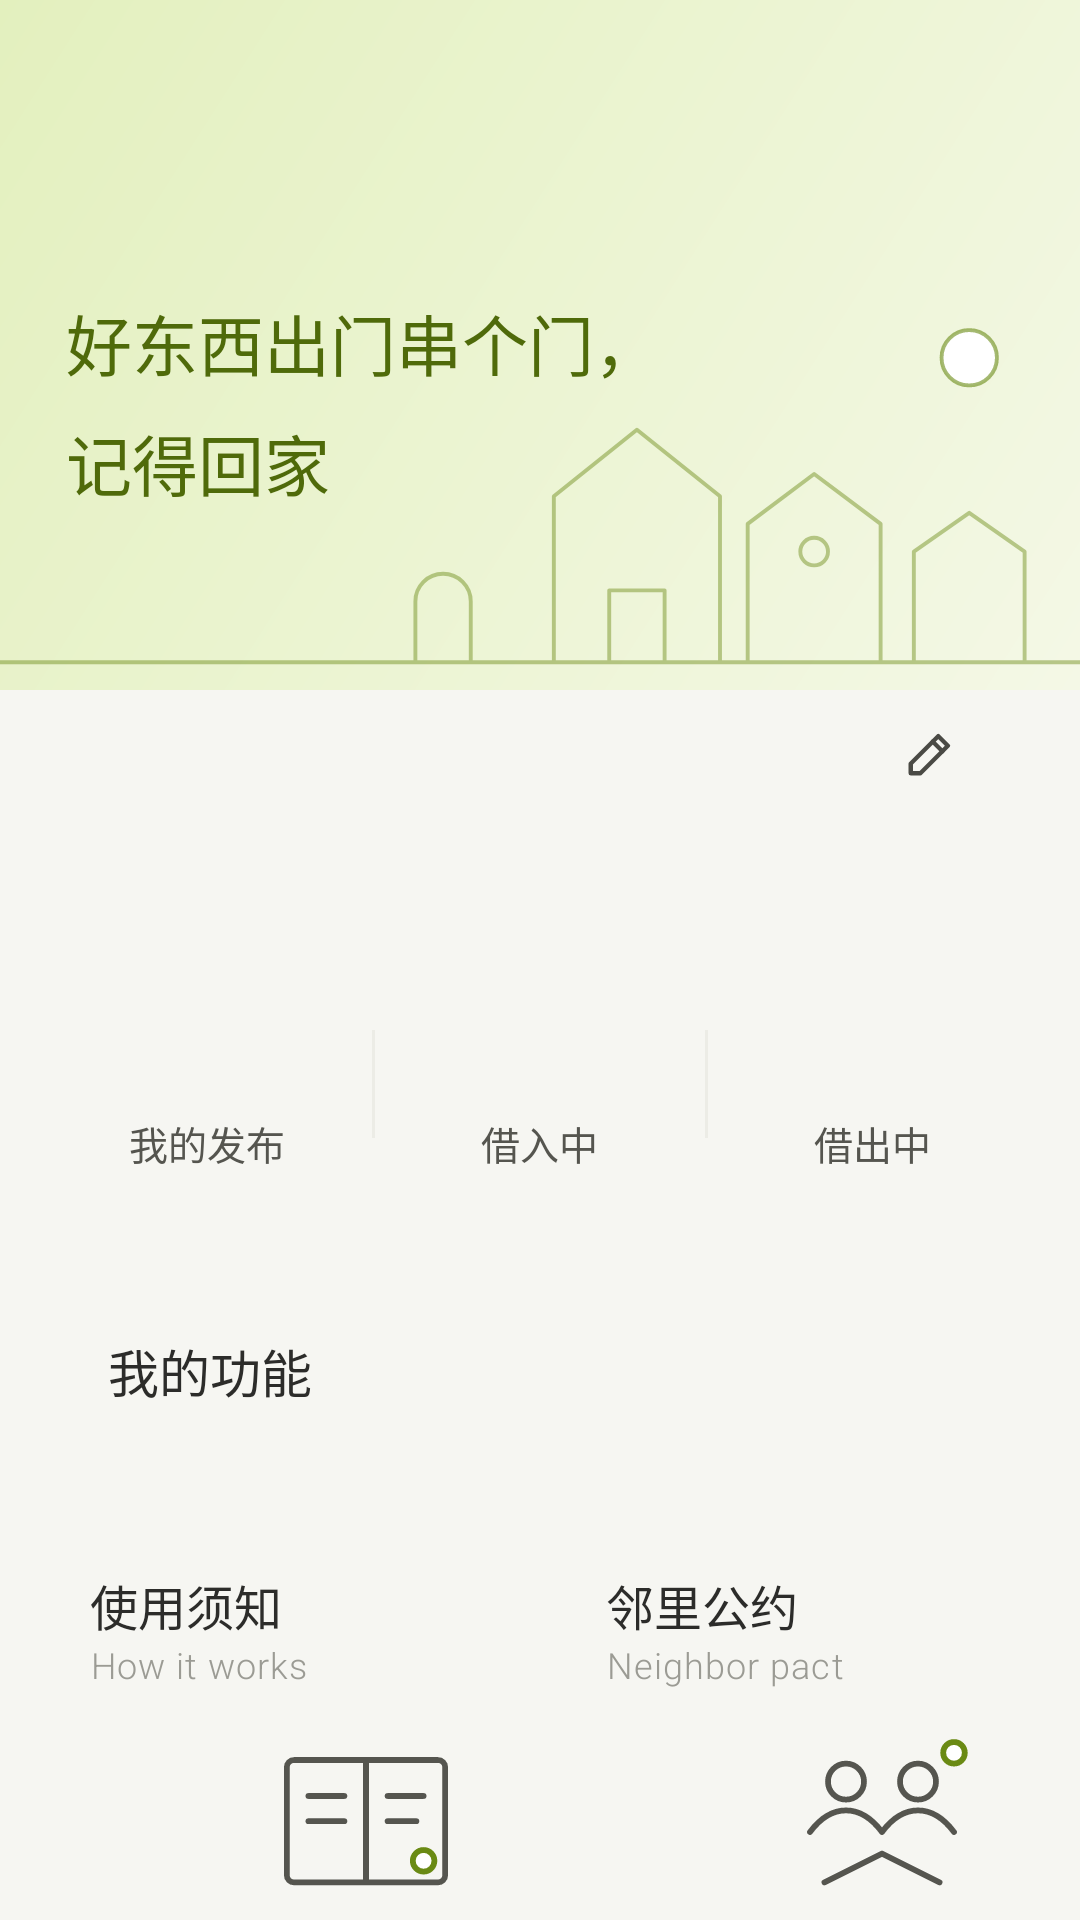

Write the Android layout XML for this screen, with the resource values it uses.
<!-- AndroidManifest.xml: application theme Theme.LinliJiewu -->
<!-- res/layout/fragment_profile.xml -->
<?xml version="1.0" encoding="utf-8"?>
<androidx.core.widget.NestedScrollView xmlns:android="http://schemas.android.com/apk/res/android"
    android:id="@+id/scroll"
    android:layout_width="match_parent"
    android:layout_height="match_parent"
    android:background="@color/background"
    android:clipToPadding="false"
    android:paddingBottom="120dp"
    android:scrollbars="none">

    <LinearLayout
        android:id="@+id/content"
        android:layout_width="match_parent"
        android:layout_height="wrap_content"
        android:orientation="vertical">

        <FrameLayout android:id="@+id/banner" android:layout_width="match_parent" android:layout_height="230dp" android:background="@drawable/bg_profile_banner">
            <ImageView android:id="@+id/bannerArt" android:layout_width="match_parent" android:layout_height="160dp" android:layout_gravity="bottom" android:importantForAccessibility="no" android:scaleType="fitEnd" android:src="@drawable/ill_houses" />
            <LinearLayout android:id="@+id/bannerText" android:layout_width="wrap_content" android:layout_height="wrap_content" android:layout_marginStart="22dp" android:layout_marginTop="76dp" android:orientation="vertical">
                <TextView android:id="@+id/weekCount" style="@style/T" android:layout_width="wrap_content" android:layout_height="wrap_content" android:letterSpacing="0.05" android:textColor="@color/olive_deep" android:textSize="12sp" />
                <TextView style="@style/T" android:layout_width="wrap_content" android:layout_height="wrap_content" android:layout_marginTop="8dp" android:fontFamily="sans-serif-light" android:lineSpacingMultiplier="1.25" android:text="@string/profile_slogan" android:textColor="@color/olive_deep" android:textSize="22sp" />
            </LinearLayout>
        </FrameLayout>

        <LinearLayout android:id="@+id/userCard" style="@style/Card" android:layout_marginTop="-26dp" android:elevation="2dp" android:gravity="center_vertical" android:orientation="horizontal" android:padding="18dp">
            <TextView android:id="@+id/avatar" style="@style/Avatar" android:layout_width="58dp" android:layout_height="58dp" android:textSize="22sp" />
            <LinearLayout android:layout_width="0dp" android:layout_height="wrap_content" android:layout_marginStart="14dp" android:layout_weight="1" android:orientation="vertical">
                <TextView android:id="@+id/nickname" style="@style/T" android:layout_width="wrap_content" android:layout_height="wrap_content" android:fontFamily="sans-serif-medium" android:textSize="19sp" />
                <TextView android:id="@+id/meta" style="@style/T.Sub" android:layout_width="wrap_content" android:layout_height="wrap_content" android:layout_marginTop="4dp" />
            </LinearLayout>
            <ImageButton android:id="@+id/edit" style="@style/CircleBtn.Field" android:contentDescription="@string/cd_edit" android:src="@drawable/ic_edit" />
        </LinearLayout>

        <LinearLayout style="@style/Card" android:gravity="center_vertical" android:orientation="horizontal" android:paddingTop="22dp" android:paddingBottom="22dp">
            <LinearLayout android:id="@+id/statItems" style="@style/Stat">
                <TextView android:id="@+id/statItemsValue" style="@style/StatValue" />
                <TextView style="@style/StatLabel" android:text="@string/profile_stat_items" />
            </LinearLayout>
            <View android:layout_width="1dp" android:layout_height="36dp" android:background="@color/line" />
            <LinearLayout android:id="@+id/statIn" style="@style/Stat">
                <TextView android:id="@+id/statInValue" style="@style/StatValue" />
                <TextView style="@style/StatLabel" android:text="@string/profile_stat_in" />
            </LinearLayout>
            <View android:layout_width="1dp" android:layout_height="36dp" android:background="@color/line" />
            <LinearLayout android:id="@+id/statOut" style="@style/Stat">
                <TextView android:id="@+id/statOutValue" style="@style/StatValue" />
                <TextView style="@style/StatLabel" android:text="@string/profile_stat_out" />
            </LinearLayout>
        </LinearLayout>

        <LinearLayout style="@style/Card" android:orientation="vertical" android:paddingStart="10dp" android:paddingTop="20dp" android:paddingEnd="10dp" android:paddingBottom="10dp">
            <TextView style="@style/T.Title" android:layout_width="wrap_content" android:layout_height="wrap_content" android:layout_marginStart="12dp" android:layout_marginBottom="16dp" android:text="@string/profile_features" android:textSize="17sp" />
            <GridLayout android:id="@+id/features" android:layout_width="match_parent" android:layout_height="wrap_content" android:columnCount="4" />
        </LinearLayout>

        <LinearLayout android:layout_width="match_parent" android:layout_height="wrap_content" android:layout_marginStart="@dimen/gutter" android:layout_marginEnd="@dimen/gutter" android:layout_marginBottom="12dp" android:orientation="horizontal">
            <LinearLayout android:id="@+id/guide" style="@style/MiniCard">
                <TextView style="@style/T.Title" android:layout_width="wrap_content" android:layout_height="wrap_content" android:text="@string/profile_guide" />
                <TextView style="@style/T.En" android:layout_width="wrap_content" android:layout_height="wrap_content" android:layout_marginTop="2dp" android:textSize="12sp" android:text="@string/profile_guide_en" />
                <ImageView android:layout_width="72dp" android:layout_height="60dp" android:layout_gravity="end" android:layout_marginTop="12dp" android:importantForAccessibility="no" android:src="@drawable/ill_guide" />
            </LinearLayout>
            <LinearLayout android:id="@+id/pact" style="@style/MiniCard" android:layout_marginStart="12dp">
                <TextView style="@style/T.Title" android:layout_width="wrap_content" android:layout_height="wrap_content" android:text="@string/profile_pact" />
                <TextView style="@style/T.En" android:layout_width="wrap_content" android:layout_height="wrap_content" android:layout_marginTop="2dp" android:textSize="12sp" android:text="@string/profile_pact_en" />
                <ImageView android:layout_width="72dp" android:layout_height="60dp" android:layout_gravity="end" android:layout_marginTop="12dp" android:importantForAccessibility="no" android:src="@drawable/ill_pact" />
            </LinearLayout>
        </LinearLayout>

        <TextView android:id="@+id/logout" style="@style/T.Sub" android:layout_width="wrap_content" android:layout_height="wrap_content" android:layout_gravity="center_horizontal" android:padding="8dp" android:text="@string/profile_logout" android:textSize="13sp" />
        <include layout="@layout/view_watermark" />
    </LinearLayout>
</androidx.core.widget.NestedScrollView>
<!-- res/layout/view_watermark.xml (included above) -->
<?xml version="1.0" encoding="utf-8"?>
<LinearLayout xmlns:android="http://schemas.android.com/apk/res/android"
    android:layout_width="match_parent"
    android:layout_height="wrap_content"
    android:gravity="center_horizontal"
    android:importantForAccessibility="noHideDescendants"
    android:orientation="vertical"
    android:paddingTop="24dp"
    android:paddingBottom="28dp">

    <TextView style="@style/T.Watermark" android:layout_width="wrap_content" android:layout_height="wrap_content" android:letterSpacing="0.2" android:text="@string/watermark_cn" android:textSize="28sp" android:textStyle="bold" />
    <TextView style="@style/T.Watermark" android:layout_width="wrap_content" android:layout_height="wrap_content" android:layout_marginTop="2dp" android:fontFamily="sans-serif-medium" android:text="@string/watermark_en" android:textSize="17sp" />
</LinearLayout>
<!-- resources referenced by this layout -->
<resources>
  <color name="background">#F6F6F2</color>
  <color name="line">#ECECE6</color>
  <color name="olive_deep">#4F6A0A</color>
  <dimen name="gutter">14dp</dimen>
  <!-- drawable bg_profile_banner (drawable) -->
  <?xml version="1.0" encoding="utf-8"?>
  <shape xmlns:android="http://schemas.android.com/apk/res/android">
      <gradient android:angle="315" android:startColor="#E3F0BE" android:endColor="#F4F8E6" />
  </shape>
  <string name="cd_edit">编辑资料</string>
  <string name="profile_features">我的功能</string>
  <string name="profile_guide">使用须知</string>
  <string name="profile_guide_en">How it works</string>
  <string name="profile_logout">退出登录</string>
  <string name="profile_pact">邻里公约</string>
  <string name="profile_pact_en">Neighbor pact</string>
  <string name="profile_slogan">好东西出门串个门，\n记得回家</string>
  <string name="profile_stat_in">借入中</string>
  <string name="profile_stat_items">我的发布</string>
  <string name="profile_stat_out">借出中</string>
  <string name="watermark_cn">邻里借物</string>
  <string name="watermark_en">linli</string>
  <style name="CircleBtn.Field">
          <item name="android:background">@drawable/bg_circle_field</item>
      </style>
  <style name="StatLabel" parent="">
          <item name="android:layout_width">wrap_content</item>
          <item name="android:layout_height">wrap_content</item>
          <item name="android:layout_marginTop">4dp</item>
          <item name="android:textSize">13sp</item>
          <item name="android:textColor">@color/ink_2</item>
      </style>
  <style name="StatValue" parent="T.Num">
          <item name="android:layout_width">wrap_content</item>
          <item name="android:layout_height">wrap_content</item>
          <item name="android:textSize">30sp</item>
          <item name="android:fontFamily">sans-serif</item>
          <item name="android:textColor">@color/ink</item>
      </style>
  <style name="T" parent="">
          <item name="android:textColor">@color/ink</item>
          <item name="android:includeFontPadding">false</item>
      </style>
  <style name="T.En">
          <item name="android:textSize">14sp</item>
          <item name="android:textColor">@color/sub</item>
          <item name="android:fontFamily">sans-serif-light</item>
          <item name="android:letterSpacing">0.03</item>
      </style>
  <style name="T.Sub">
          <item name="android:textSize">12.5sp</item>
          <item name="android:textColor">@color/sub</item>
      </style>
  <style name="T.Title">
          <item name="android:textSize">16sp</item>
          <item name="android:fontFamily">sans-serif-medium</item>
      </style>
  <style name="T.Watermark">
          <item name="android:textColor">@color/watermark</item>
          <item name="android:gravity">center</item>
      </style>
  <style name="Theme.LinliJiewu" parent="Theme.LinliJiewu.Base" />
  <color name="surface">#FFFFFF</color>
  <color name="ink_2">#55554F</color>
  <style name="T.Num">
          <item name="android:fontFamily">sans-serif-medium</item>
          <item name="android:fontFeatureSettings">tnum</item>
      </style>
  <color name="ink">#2C2C2A</color>
  <color name="sub">#9B9B94</color>
  <color name="watermark">#DADAD2</color>
  <color name="olive">#6A8A14</color>
  <color name="on_primary">#FFFFFF</color>
  <color name="hint">#BDBDB5</color>
  <style name="Linli.AlertDialog" parent="ThemeOverlay.MaterialComponents.MaterialAlertDialog">
          <item name="colorPrimary">@color/olive</item>
          <item name="shapeAppearanceOverlay">@style/Linli.Shape.Dialog</item>
      </style>
  <style name="Linli.Shape.Dialog" parent="">
          <item name="cornerFamily">rounded</item>
          <item name="cornerSize">24dp</item>
      </style>
</resources>
